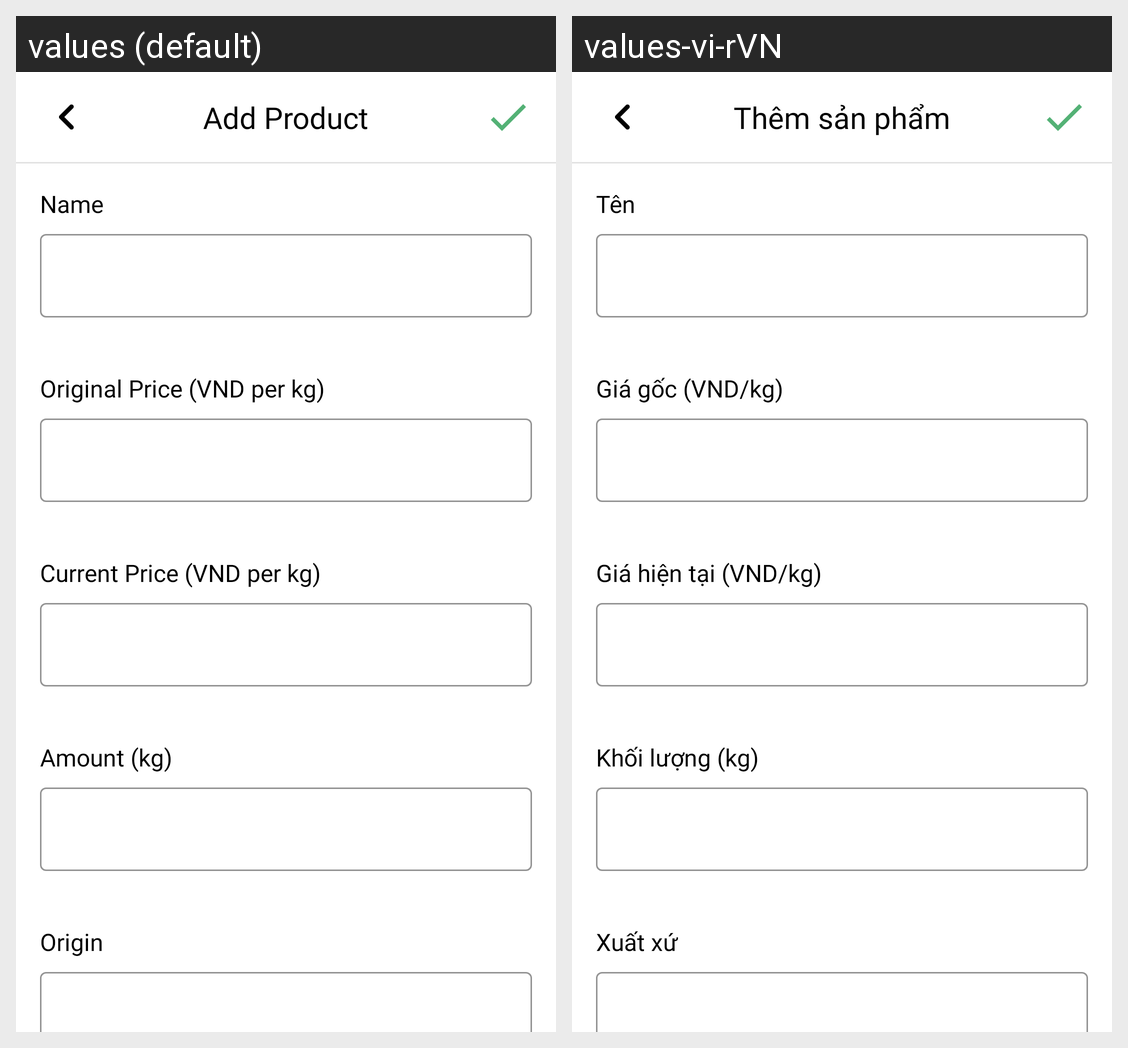

Translations of the strings shown on this Android screen, per locale in the grid:
Android screen res/layout/activity_add_product.xml rendered under 2 locales, left to right: values (default), values-vi-rVN. Device: Nexus 5 (rendered at 1080×1920; each locale shown at half size, 540×960, under a caption strip naming it); theme Theme.FarmersMarket.
Strings drawn on this screen, with the default value and each locale's value (text and hints the layout hard-codes, and strings that could not be matched under every locale, appear in the picture but are not listed):

add_product_title_mode_add
  values: Add Product
  values-vi-rVN: Thêm sản phẩm

add_product_name
  values: Name
  values-vi-rVN: Tên 

add_product_original_price
  values: Original Price (VND per kg)
  values-vi-rVN: Giá gốc (VND/kg)

add_product_current_price
  values: Current Price (VND per kg)
  values-vi-rVN: Giá hiện tại (VND/kg)

add_product_amount
  values: Amount (kg)
  values-vi-rVN: Khối lượng (kg)

add_product_origin
  values: Origin
  values-vi-rVN: Xuất xứ
